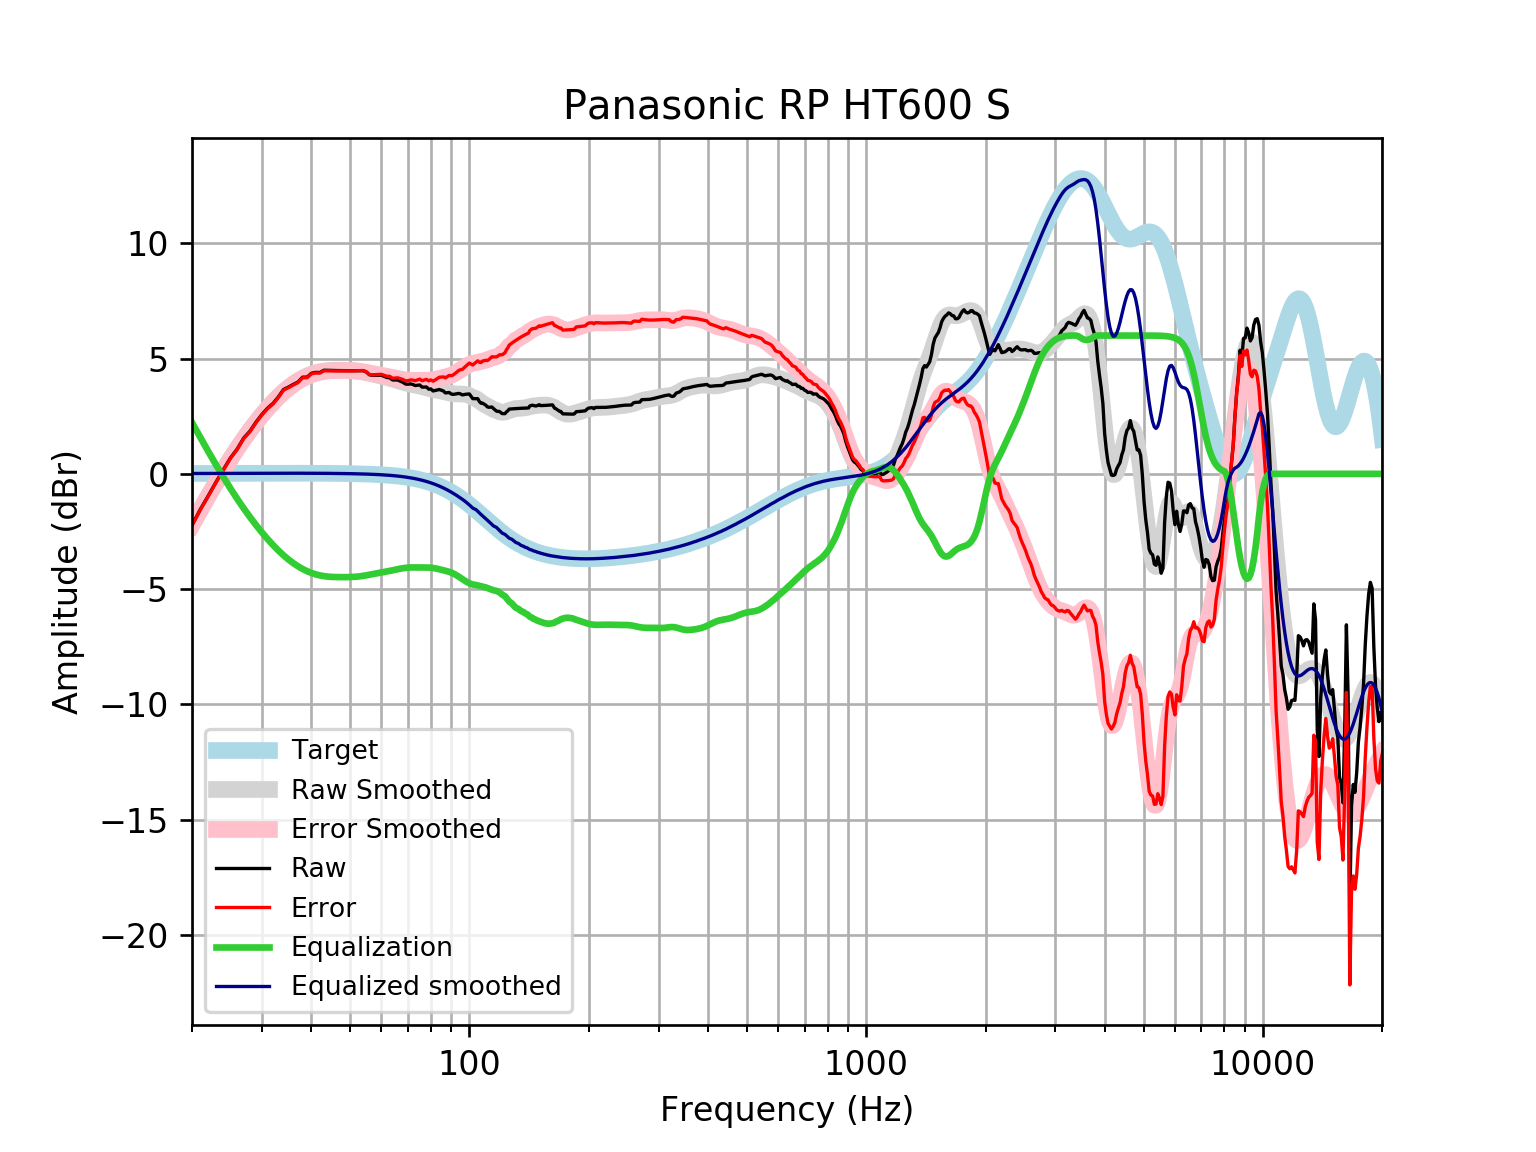

The file beside this chart, header and first rows:
frequency, raw, error, smoothed, error_smoothed, equalization, equalized_raw, equalized_smoothed, target
20, -2.228, -2.245, -2.205, -2.222, 2.222, -0.006387, 0.01646, 0.01648
21, -1.535, -1.553, -1.553, -1.571, 1.571, 0.03557, 0.01765, 0.01765
22, -0.9397, -0.9585, -0.9408, -0.9596, 0.9596, 0.01987, 0.01877, 0.01876
23, -0.3512, -0.371, -0.3683, -0.3881, 0.3881, 0.03694, 0.01984, 0.01983
24, 0.1864, 0.1656, 0.1644, 0.1436, -0.1436, 0.04287, 0.02085, 0.02084
25, 0.6921, 0.6703, 0.6555, 0.6337, -0.6337, 0.05838, 0.02181, 0.02179
26, 1.08, 1.057, 1.107, 1.084, -1.084, -0.004583, 0.02271, 0.02269
27, 1.553, 1.53, 1.521, 1.497, -1.497, 0.05577, 0.02355, 0.02353
28, 1.854, 1.83, 1.9, 1.875, -1.875, -0.02102, 0.02433, 0.02431
29, 2.245, 2.22, 2.246, 2.221, -2.221, 0.02378, 0.02504, 0.02502
30, 2.576, 2.55, 2.563, 2.538, -2.538, 0.03859, 0.02567, 0.02566
31, 2.848, 2.822, 2.852, 2.826, -2.826, 0.02244, 0.02623, 0.02622
32, 3.054, 3.028, 3.113, 3.087, -3.087, -0.03233, 0.02668, 0.02668
33, 3.333, 3.306, 3.349, 3.322, -3.322, 0.01109, 0.02704, 0.02704
34, 3.654, 3.627, 3.558, 3.531, -3.531, 0.1238, 0.02728, 0.02728
35, 3.764, 3.737, 3.742, 3.714, -3.714, 0.04994, 0.0274, 0.0274
36, 3.88, 3.852, 3.901, 3.874, -3.874, 0.005574, 0.02739, 0.02739
37, 3.984, 3.957, 4.038, 4.011, -4.011, -0.0267, 0.02723, 0.02723
38, 4.193, 4.166, 4.153, 4.126, -4.126, 0.06696, 0.02691, 0.02692
39, 4.196, 4.17, 4.248, 4.222, -4.222, -0.02538, 0.02643, 0.02644
40, 4.365, 4.34, 4.325, 4.299, -4.299, 0.06628, 0.02578, 0.02579
41, 4.402, 4.377, 4.385, 4.36, -4.36, 0.042, 0.02495, 0.02496
42, 4.395, 4.371, 4.429, 4.405, -4.405, -0.01003, 0.02393, 0.02393
43, 4.494, 4.471, 4.46, 4.437, -4.437, 0.05711, 0.02272, 0.02272
44, 4.489, 4.468, 4.479, 4.458, -4.458, 0.03119, 0.0213, 0.0213
45, 4.485, 4.465, 4.49, 4.47, -4.47, 0.01439, 0.01968, 0.01967
46, 4.481, 4.464, 4.495, 4.477, -4.477, 0.004389, 0.01785, 0.01783
47, 4.479, 4.463, 4.496, 4.48, -4.48, -0.001202, 0.01579, 0.01577
48, 4.477, 4.463, 4.494, 4.481, -4.481, -0.004113, 0.0135, 0.01347
49, 4.475, 4.464, 4.491, 4.48, -4.48, -0.004931, 0.01097, 0.01094
50, 4.473, 4.465, 4.485, 4.476, -4.476, -0.003073, 0.008186, 0.008144
51, 4.473, 4.468, 4.475, 4.47, -4.47, 0.002727, 0.005126, 0.00508
52, 4.473, 4.472, 4.462, 4.46, -4.46, 0.01364, 0.001774, 0.001724
53, 4.475, 4.477, 4.443, 4.445, -4.445, 0.03006, -0.001894, -0.001946
54, 4.476, 4.482, 4.419, 4.425, -4.425, 0.05131, -0.005905, -0.005958
55, 4.417, 4.427, 4.391, 4.402, -4.402, 0.01554, -0.01029, -0.01034
56, 4.295, 4.31, 4.361, 4.376, -4.376, -0.08154, -0.01508, -0.01514
57, 4.277, 4.298, 4.33, 4.35, -4.35, -0.07333, -0.02033, -0.02038
58, 4.277, 4.303, 4.299, 4.326, -4.326, -0.0483, -0.02607, -0.02611
59, 4.278, 4.31, 4.27, 4.302, -4.302, -0.02437, -0.03234, -0.03238
60, 4.278, 4.317, 4.24, 4.279, -4.279, -0.001269, -0.03921, -0.03925
61, 4.228, 4.275, 4.211, 4.257, -4.257, -0.0295, -0.04672, -0.04675
62, 4.178, 4.233, 4.18, 4.235, -4.235, -0.0567, -0.05494, -0.05496
63, 4.167, 4.231, 4.147, 4.211, -4.211, -0.0435, -0.06392, -0.06393
64, 4.074, 4.148, 4.112, 4.186, -4.186, -0.1122, -0.07372, -0.07373
65, 4.071, 4.155, 4.076, 4.16, -4.16, -0.08944, -0.0844, -0.08441
66, 4.069, 4.165, 4.039, 4.135, -4.135, -0.06655, -0.09604, -0.09603
67, 4.02, 4.129, 4.004, 4.112, -4.112, -0.09215, -0.1087, -0.1087
68, 3.971, 4.093, 3.97, 4.093, -4.093, -0.1217, -0.1224, -0.1224
69, 3.897, 4.035, 3.94, 4.077, -4.077, -0.18, -0.1372, -0.1372
70, 3.887, 4.041, 3.914, 4.067, -4.067, -0.1798, -0.1533, -0.1533
71, 3.901, 4.071, 3.891, 4.062, -4.062, -0.1607, -0.1706, -0.1706
72, 3.879, 4.068, 3.87, 4.06, -4.06, -0.1804, -0.1892, -0.1892
73, 3.831, 4.04, 3.85, 4.06, -4.06, -0.2287, -0.2092, -0.2092
74, 3.845, 4.075, 3.83, 4.06, -4.06, -0.2158, -0.2306, -0.2305
75, 3.855, 4.109, 3.807, 4.061, -4.061, -0.2056, -0.2535, -0.2534
76, 3.762, 4.04, 3.783, 4.061, -4.061, -0.2987, -0.2778, -0.2778
77, 3.766, 4.07, 3.757, 4.06, -4.06, -0.2941, -0.3037, -0.3037
78, 3.767, 4.098, 3.73, 4.061, -4.061, -0.2941, -0.3312, -0.3312
79, 3.674, 4.034, 3.704, 4.065, -4.065, -0.3907, -0.3604, -0.3603
... 553 more rows
